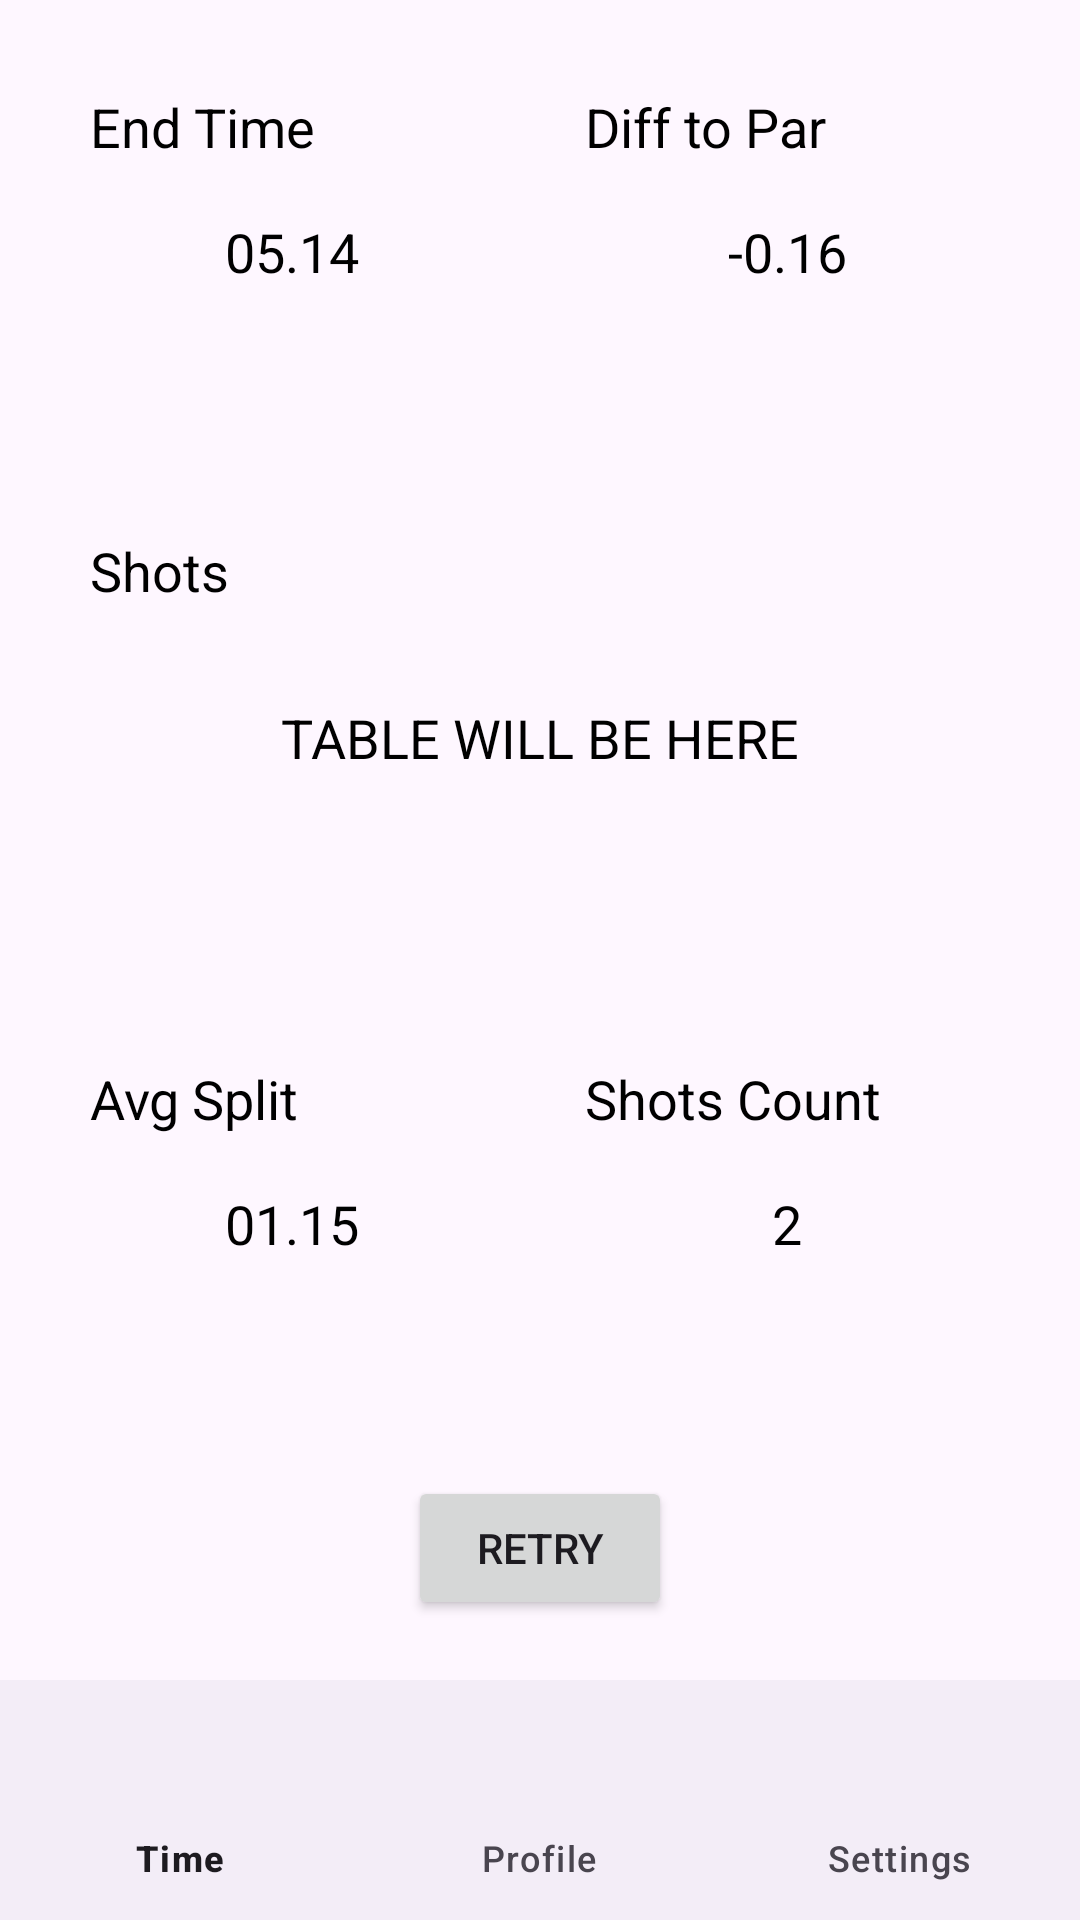

Write the Android layout XML for this screen, with the resource values it uses.
<!-- AndroidManifest.xml: application theme Theme.example -->
<!-- res/layout/fragment_retry.xml -->
<?xml version="1.0" encoding="utf-8"?>
<androidx.constraintlayout.widget.ConstraintLayout xmlns:android="http://schemas.android.com/apk/res/android"
    xmlns:app="http://schemas.android.com/apk/res-auto"
    xmlns:tools="http://schemas.android.com/tools"
    android:layout_width="match_parent"
    android:layout_height="match_parent"
    tools:context=".ui.timer.RetryFragment">

    <com.google.android.material.bottomnavigation.BottomNavigationView
        android:id="@+id/bottom_navigation"
        android:layout_width="wrap_content"
        android:layout_height="wrap_content"
        app:layout_constraintBottom_toBottomOf="parent"
        app:layout_constraintEnd_toEndOf="parent"
        app:layout_constraintStart_toStartOf="parent"
        app:menu="@menu/bottom_nav_menu" />

    <LinearLayout
        android:layout_width="match_parent"
        android:layout_height="0dp"
        android:layout_margin="20dp"
        android:orientation="vertical"
        app:layout_constraintBottom_toTopOf="@+id/bottom_navigation"
        app:layout_constraintEnd_toEndOf="parent"
        app:layout_constraintStart_toStartOf="parent"
        app:layout_constraintTop_toTopOf="parent">

        <LinearLayout
            android:layout_width="match_parent"
            android:layout_height="wrap_content"
            android:baselineAligned="false"
            android:orientation="horizontal">

            <FrameLayout
                android:id="@+id/EndTimeContainer"
                android:layout_width="0dp"
                android:layout_height="128dp"
                android:layout_marginEnd="5dp"
                android:layout_weight="1"
                android:background="@drawable/black_rectangle"
                app:layout_constraintEnd_toStartOf="@+id/DiffToParContainer"
                app:layout_constraintStart_toStartOf="parent"
                app:layout_constraintTop_toTopOf="parent">

                <TextView
                    android:layout_width="wrap_content"
                    android:layout_height="wrap_content"
                    android:layout_gravity="start|top"
                    android:layout_marginStart="10dp"
                    android:layout_marginTop="10dp"
                    android:gravity="start|top"
                    android:text="@string/end_time"
                    android:textColor="@android:color/black"
                    android:textSize="18sp" />

                <TextView
                    android:id="@+id/endTimeTextView"
                    android:layout_width="wrap_content"
                    android:layout_height="wrap_content"
                    android:layout_gravity="center"
                    android:text="05.14"
                    android:textColor="@android:color/black"
                    android:textSize="18sp" />
            </FrameLayout>

            <FrameLayout
                android:id="@+id/DiffToParContainer"
                android:layout_width="0dp"
                android:layout_height="128dp"
                android:layout_marginStart="5dp"
                android:layout_weight="1"
                android:background="@drawable/black_rectangle"
                app:layout_constraintEnd_toEndOf="parent"
                app:layout_constraintTop_toTopOf="parent">

                <TextView
                    android:layout_width="wrap_content"
                    android:layout_height="wrap_content"
                    android:layout_gravity="start|top"
                    android:layout_marginStart="10dp"
                    android:layout_marginTop="10dp"
                    android:gravity="start|top"
                    android:text="@string/diff_to_par"
                    android:textColor="@android:color/black"
                    android:textSize="18sp" />

                <TextView
                    android:layout_width="wrap_content"
                    android:layout_height="wrap_content"
                    android:layout_gravity="center"
                    android:text="-0.16"
                    android:textColor="@android:color/black"
                    android:textSize="18sp" />
            </FrameLayout>
        </LinearLayout>

        <FrameLayout
            android:id="@+id/ShotsContainer"
            android:layout_width="match_parent"
            android:layout_height="0dp"
            android:layout_marginTop="20dp"
            android:layout_weight="2"
            android:background="@drawable/black_rectangle"
            app:layout_constraintEnd_toEndOf="parent"
            app:layout_constraintStart_toStartOf="parent"
            app:layout_constraintTop_toBottomOf="@+id/DiffToParContainer">

            <TextView
                android:layout_width="wrap_content"
                android:layout_height="wrap_content"
                android:layout_gravity="start|top"
                android:layout_marginStart="10dp"
                android:layout_marginTop="10dp"
                android:gravity="start|top"
                android:text="@string/shots"
                android:textColor="@android:color/black"
                android:textSize="18sp" />

            <TextView
                android:layout_width="wrap_content"
                android:layout_height="wrap_content"
                android:layout_gravity="center"
                android:text="TABLE WILL BE HERE"
                android:textColor="@android:color/black"
                android:textSize="18sp" />
        </FrameLayout>

        <LinearLayout
            android:layout_width="match_parent"
            android:layout_height="wrap_content"
            android:layout_marginTop="20dp"
            android:baselineAligned="false"
            android:orientation="horizontal">

            <FrameLayout
                android:id="@+id/AvgSplitContainer"
                android:layout_width="0dp"
                android:layout_height="128dp"
                android:layout_marginEnd="5dp"
                android:layout_weight="1"
                android:background="@drawable/black_rectangle"
                app:layout_constraintStart_toStartOf="parent"
                app:layout_constraintTop_toBottomOf="@+id/ShotsContainer">

                <TextView
                    android:layout_width="wrap_content"
                    android:layout_height="wrap_content"
                    android:layout_gravity="start|top"
                    android:layout_marginStart="10dp"
                    android:layout_marginTop="10dp"
                    android:gravity="start|top"
                    android:text="@string/avg_split"
                    android:textColor="@android:color/black"
                    android:textSize="18sp" />

                <TextView
                    android:layout_width="wrap_content"
                    android:layout_height="wrap_content"
                    android:layout_gravity="center"
                    android:text="01.15"
                    android:textColor="@android:color/black"
                    android:textSize="18sp" />
            </FrameLayout>

            <FrameLayout
                android:id="@+id/ShotCountContainer"
                android:layout_width="0dp"
                android:layout_height="128dp"
                android:layout_marginStart="5dp"
                android:layout_weight="1"
                android:background="@drawable/black_rectangle"
                app:layout_constraintEnd_toEndOf="parent"
                app:layout_constraintStart_toEndOf="@+id/AvgSplitContainer"
                app:layout_constraintTop_toBottomOf="@+id/ShotsContainer">

                <TextView
                    android:layout_width="wrap_content"
                    android:layout_height="wrap_content"
                    android:layout_gravity="start|top"
                    android:layout_marginStart="10dp"
                    android:layout_marginTop="10dp"
                    android:gravity="start|top"
                    android:text="@string/shots_count"
                    android:textColor="@android:color/black"
                    android:textSize="18sp" />

                <TextView
                    android:layout_width="wrap_content"
                    android:layout_height="wrap_content"
                    android:layout_gravity="center"
                    android:text="2"
                    android:textColor="@android:color/black"
                    android:textSize="18sp" />
            </FrameLayout>
        </LinearLayout>

        <Button
            android:id="@+id/retryButton"
            android:layout_width="wrap_content"
            android:layout_height="wrap_content"
            android:layout_gravity="center"
            android:layout_marginTop="20dp"
            android:text="@string/retry" />
    </LinearLayout>
</androidx.constraintlayout.widget.ConstraintLayout>
<!-- resources referenced by this layout -->
<resources>
  <string name="avg_split">Avg Split</string>
  <string name="diff_to_par">Diff to Par</string>
  <string name="end_time">End Time</string>
  <string name="retry">Retry</string>
  <string name="shots">Shots</string>
  <string name="shots_count">Shots Count</string>
  <style name="Theme.example" parent="Base.Theme.example" />
  <style name="Base.Theme.example" parent="Theme.Material3.DayNight">
          
          
      </style>
</resources>
